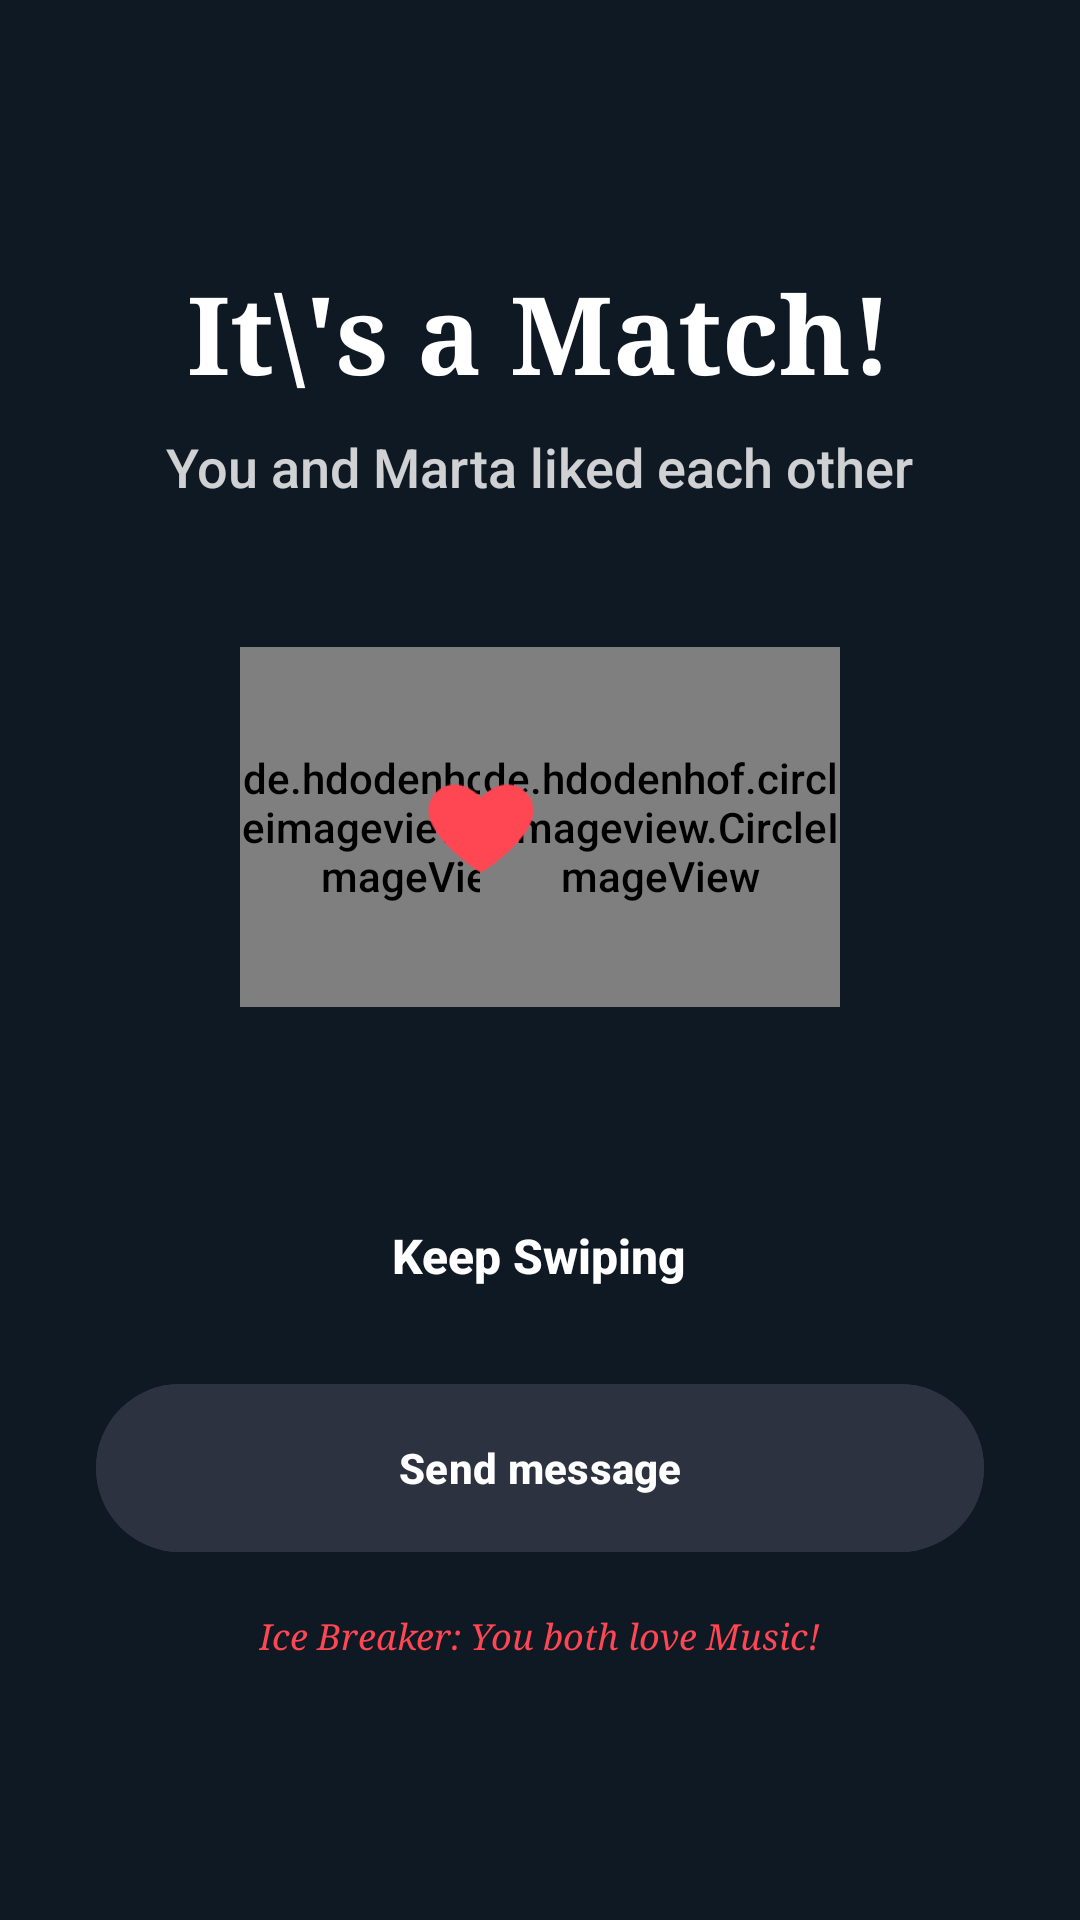

Reconstruct the res/layout file that produces this screen, plus the resources it refers to.
<!-- AndroidManifest.xml: application theme AppTheme -->
<!-- res/layout/dialog_match.xml -->
<?xml version="1.0" encoding="utf-8"?>
<RelativeLayout xmlns:android="http://schemas.android.com/apk/res/android"
    xmlns:app="http://schemas.android.com/apk/res-auto"
    android:layout_width="match_parent"
    android:layout_height="match_parent"
    android:background="#990F1923"
    android:padding="32dp">

    <LinearLayout
        android:layout_width="match_parent"
        android:layout_height="wrap_content"
        android:layout_centerInParent="true"
        android:orientation="vertical"
        android:gravity="center_horizontal">

        <TextView
            android:layout_width="wrap_content"
            android:layout_height="wrap_content"
            android:text="It\'s a Match!"
            android:textColor="@color/white"
            android:textSize="36sp"
            android:textStyle="bold"
            android:fontFamily="serif" />

        <TextView
            android:id="@+id/match_text"
            android:layout_width="wrap_content"
            android:layout_height="wrap_content"
            android:text="You and Marta liked each other"
            android:textColor="@color/white"
            android:alpha="0.8"
            android:textSize="18sp"
            android:layout_marginTop="8dp" />

        <RelativeLayout
            android:layout_width="wrap_content"
            android:layout_height="wrap_content"
            android:layout_marginTop="48dp">

            <de.hdodenhof.circleimageview.CircleImageView
                android:id="@+id/my_image"
                android:layout_width="120dp"
                android:layout_height="120dp"
                android:src="@drawable/monkey"
                app:civ_border_color="@color/white"
                app:civ_border_width="4dp" />

            <de.hdodenhof.circleimageview.CircleImageView
                android:id="@+id/match_image"
                android:layout_width="120dp"
                android:layout_height="120dp"
                android:layout_marginStart="80dp"
                android:src="@drawable/img1"
                app:civ_border_color="@color/white"
                app:civ_border_width="4dp" />

            <ImageView
                android:layout_width="40dp"
                android:layout_height="40dp"
                android:layout_alignStart="@id/match_image"
                android:layout_centerVertical="true"
                android:layout_marginStart="-20dp"
                android:src="@drawable/love"
                app:tint="@color/brand_primary" />

        </RelativeLayout>

        <TextView
            android:id="@+id/keep_swiping"
            android:layout_width="wrap_content"
            android:layout_height="wrap_content"
            android:layout_marginTop="60dp"
            android:text="Keep Swiping"
            android:textColor="@color/white"
            android:textSize="16sp"
            android:textStyle="bold"
            android:padding="12dp" />

        <com.google.android.material.button.MaterialButton
            android:id="@+id/send_message_btn"
            android:layout_width="match_parent"
            android:layout_height="64dp"
            android:layout_marginTop="16dp"
            android:text="Send message"
            app:cornerRadius="32dp"
            android:backgroundTint="#2D3240"
            android:textColor="@color/white"
            android:textStyle="bold"
            app:icon="@drawable/ic_send_black_24dp"
            app:iconGravity="textStart"
            app:iconSize="24dp"
            app:iconPadding="16dp"
            app:iconTint="@color/white" />

        <TextView
            android:id="@+id/ice_breaker_text"
            android:layout_width="wrap_content"
            android:layout_height="wrap_content"
            android:layout_marginTop="16dp"
            android:text="Ice Breaker: You both love Music!"
            android:textColor="@color/brand_primary"
            android:textSize="12sp"
            android:fontFamily="serif"
            android:textStyle="italic" />

    </LinearLayout>

</RelativeLayout>
<!-- resources referenced by this layout -->
<resources>
  <color name="brand_primary">#FF4653</color>
  <color name="white">#FFFFFF</color>
  <!-- drawable love: png bitmap (drawable, 3827 bytes) -->
  <style name="AppTheme" parent="Theme.Material3.DayNight.NoActionBar">
          
          <item name="colorPrimary">@color/brand_primary</item>
          <item name="colorOnPrimary">@color/white</item>
          <item name="colorPrimaryContainer">#33FF4653</item>
          <item name="colorOnPrimaryContainer">@color/brand_primary</item>
  
          <item name="colorSecondary">@color/brand_light</item>
          <item name="colorOnSecondary">@color/brand_dark</item>
  
          <item name="colorSurface">@color/brand_background</item>
          <item name="colorOnSurface">@color/brand_light</item>
          <item name="colorSurfaceVariant">#1AFFFFFF</item>
          <item name="colorOnSurfaceVariant">#99FFFFFF</item>
  
          <item name="android:windowBackground">@color/bg_main</item>
          <item name="android:statusBarColor">@color/bg_main</item>
          <item name="android:windowLightStatusBar">false</item>
          <item name="android:fontFamily">sans-serif-medium</item>
  
          
          <item name="materialCardViewStyle">@style/Widget.Material3.CardView.Elevated</item>
      </style>
  <color name="brand_light">#FCFEFE</color>
  <color name="brand_dark">#0F1923</color>
  <color name="brand_background">#101a26</color>
  <color name="bg_main">@color/brand_background</color>
</resources>
